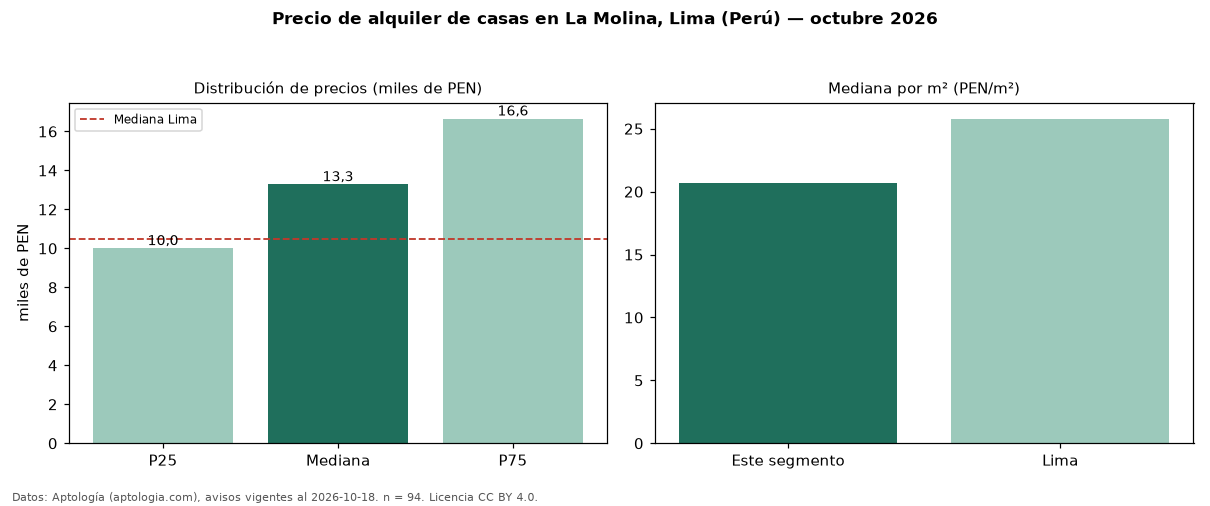

The file beside this chart, header and first rows:
seccion, metrica, valor, moneda, n
precio, p25, 10000, PEN, 94
precio, mediana, 13280, PEN, 94
precio, p75, 16650, PEN, 94
precio, minimo, 2500, PEN, 94
precio, maximo, 44820, PEN, 94
m2, mediana_precio_m2, 20.72, PEN, 89
m2, area_mediana_m2, 787.5, m2, 89
banos, mediana_banos, 3.0, , 
parqueadero, pct_con_parqueadero, 100.0, %, 94
habitaciones, 3+, 13280, PEN, 92
ciudad, mediana_ciudad_referencia, 10500, PEN, 
ciudad, mediana_m2_ciudad, 25.79, PEN, 
fuente, fecha_datos, 2026-10-18, , 
fuente, atribucion, https://www.aptologia.com/pe/alquiler/li…, , 
fuente, licencia, CC BY 4.0, , 
